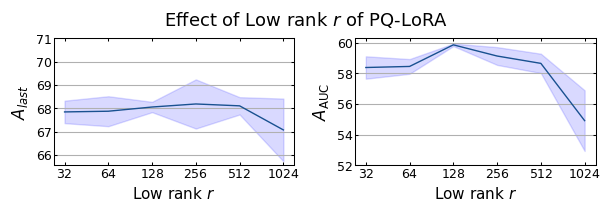

The matplotlib source for this figure:
import numpy as np
import matplotlib.pyplot as plt
import matplotlib.gridspec as gridspec
import matplotlib.ticker as ticker
import matplotlib as mpl

mpl.rcParams.update({
    'font.size'           : 9.0        ,
    'font.sans-serif'     : 'Arial'    ,
    'xtick.major.size'    : 2.0          ,
    'xtick.minor.size'    : 0        ,
    'xtick.major.width'   : 0.75       ,
    'xtick.minor.width'   : 0.75       ,
    'xtick.labelsize'     : 7.0        ,
    'xtick.direction'     : 'in'       ,
    'xtick.top'           : True       ,
    'ytick.major.size'    : 2          ,
    'ytick.minor.size'    : 1.5        ,
    'ytick.major.width'   : 0.75       ,
    'ytick.minor.width'   : 0.75       ,
    'ytick.labelsize'     : 7.0        ,
    'ytick.direction'     : 'in'       ,
    'xtick.major.pad'     : 1.5          ,
    'xtick.minor.pad'     : 1.5          ,
    'ytick.major.pad'     : 1.5          ,
    'ytick.minor.pad'     : 1.5          ,
    'ytick.right'         : True       ,
    'savefig.dpi'         : 600        ,
    'savefig.transparent' : True       ,
    'axes.linewidth'      : 0.75       ,
    'lines.linewidth'     : 1.0        ,
    'axes.prop_cycle'     : mpl.cycler('color', ['195190', 'DD4132', 'E3B448', '1B6535', 'B1624E', '595959', '724685', 'FF8C00', 'CBCE91', '3A6B35',
                                                'EF9DAF'])
})


width = 6.0
# height = width * 0.5
height = 2
# k = [0.03125, 0.0625, 0.125, 0.25, 0.5, 1, 2, 4, 8, 16]
k = [32, 64, 128, 256, 512, 1024]

# disjoint_auc = [71.02, 77.36, 78.28, 78.32, 78.77, 78.56, 78.65, 78.83, 78.75]
# disjoint_last = [63.99, 65.73, 66.34, 66.55, 66.20, 66.33, 66.81, 65.95, 66.57]
# disjoint_auc_std = [1.16, 0.79, 0.79, 0.93, 0.48, 0.86, 0.46, 0.71, 0.87]
# disjoint_last_std = [1.43, 1.51, 0.62, 1.35, 1.05, 0.58, 0.68, 1.14, 1.15]

# last
continuous_auc = [67.85, 67.88, 68.06, 68.19, 68.11, 67.08]
continuous_auc_std = [0.48, 0.64, 0.22, 1.05, 0.37, 1.34]

# avg
continuous_last = [58.39, 58.46, 59.87, 59.14, 58.66, 54.92]
continuous_last_std = [0.73, 0.48, 0.08, 0.58, 0.63, 1.98]

fig, (ax1, ax2) = plt.subplots(1, 2, figsize=(width, height))

ax1.plot(k, continuous_auc, label="A_last")
ax1.fill_between(k, np.array(continuous_auc) - np.array(continuous_auc_std), continuous_auc + np.array(continuous_auc_std), color='b', alpha=.15)
ax1.set_xlabel(r"Low rank $r$", fontsize=11)
ax1.set_ylabel(r'$A_{last}$', fontsize=12)
ax1.set_xscale('log')
ax1.set_xticks(k, [r"$32$",r"$64$",r"$128$",r"$256$",r"$512$",r"$1024$"], fontsize=9)
ax1.set_yticks(range(66, 72, 1), range(66, 72, 1), fontsize=9)
ax1.yaxis.grid()


ax2.plot(k, continuous_last, label="A_avg")
ax2.fill_between(k, np.array(continuous_last) - np.array(continuous_last_std), continuous_last + np.array(continuous_last_std), color='b', alpha=.15)
ax2.set_xlabel(r"Low rank $r$", fontsize=11)
ax2.set_ylabel(r'$A_\text{AUC}$', fontsize=12)
ax2.set_xscale('log')
ax2.set_xticks(k, [r"$32$",r"$64$",r"$128$",r"$256$",r"$512$",r"$1024$"], fontsize=9)
ax2.set_yticks(range(52, 62, 2), range(52, 62, 2), fontsize=9)
ax2.yaxis.grid()

# ax2.plot(k, continuous_auc, label="A_auc")
# ax2.plot(k, continuous_last, label="A_last")
plt.suptitle(f"Effect of Low rank $r$ of PQ-LoRA", fontsize=13)
plt.tight_layout(pad=0.3, h_pad=-0.01, w_pad=0.8)
plt.savefig("effect_lora_rank.pdf")
